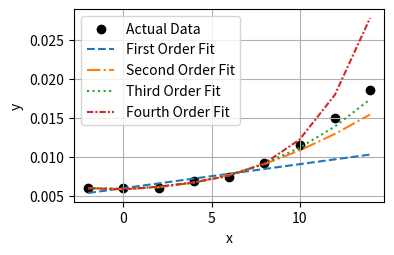

Generate this figure with matplotlib:
import numpy as np

import pandas as pd
import matplotlib.pyplot as plt
from pandas.plotting import table


x=np.array([-2,0,2,4,6,8,10,12,14])
y=np.array([0.006,0.006,0.006,0.007,0.0075,0.0092,0.0115,0.015,0.0186])
x_train = x[:6]
y_train = y[:6]
x_test = x[6:]
y_test = y[6:]

def to_sci(x):
    return f"{x:.3e}"  


#Part 1
P = np.array([x_train**0,x_train**1]).T

P_inv = np.linalg.pinv(P)

# Least squares solution
theta = P_inv @ y_train

# Calculate least squares cost on training data
y_train_pred = P @ theta
cost_train = np.sum((y_train - y_train_pred)**2)
print("First order training cost:", cost_train)
first_order_train = cost_train

# Calculate least squares cost on test data
P_test = np.array([x_test**0, x_test**1]).T
y_test_pred = P_test @ theta
cost_test = np.sum((y_test - y_test_pred)**2)
print("First order test cost:", cost_test)
first_order_test = cost_test


#Part 2
P = np.array([x_train**0,x_train**1,x_train**2]).T
P_inv = np.linalg.pinv(P)
# Least squares solution
theta = P_inv @ y_train

# Calculate least squares cost on training data
y_train_pred = P @ theta
cost_train = np.sum((y_train - y_train_pred)**2)
print("Second order training cost:", cost_train)
second_order_train = cost_train

# Calculate least squares cost on test data
P_test = np.array([x_test**0, x_test**1, x_test**2]).T
y_test_pred = P_test @ theta
cost_test = np.sum((y_test - y_test_pred)**2)
print("Second order test cost:", cost_test)
second_order_test = cost_test


#Part 3
P = np.array([x_train**0,x_train**1,x_train**2,x_train**3]).T
P_inv = np.linalg.pinv(P)
# Least squares solution
theta = P_inv @ y_train

# Calculate least squares cost on training data
y_train_pred = P @ theta
cost_train = np.sum((y_train - y_train_pred)**2)
print("Third order training cost:", cost_train)
third_order_train = cost_train

# Calculate least squares cost on test data
P_test = np.array([x_test**0, x_test**1, x_test**2, x_test**3]).T
y_test_pred = P_test @ theta
cost_test = np.sum((y_test - y_test_pred)**2)
print("Third order test cost:", cost_test)
third_order_test = cost_test


# fourth order model
P = np.array([x_train**0,x_train**1,x_train**2,x_train**3,x_train**4]).T
P_inv = np.linalg.pinv(P)
# Least squares solution
theta = P_inv @ y_train

# Calculate least squares cost on training data
y_train_pred = P @ theta
cost_train = np.sum((y_train - y_train_pred)**2)
print("Fourth order training cost:", cost_train)
fourth_order_train = cost_train

# Calculate least squares cost on test data
P_test = np.array([x_test**0, x_test**1, x_test**2, x_test**3, x_test**4]).T
y_test_pred = P_test @ theta
cost_test = np.sum((y_test - y_test_pred)**2)
print("Fourth order test cost:", cost_test)
fourth_order_test = cost_test


# Create table of errors
def to_sci(x):
    return f"{x:.3e}"  


# Save table data and model parameters to CSV
data = {
    'Model Order': ['First', 'Second', 'Third', 'Fourth'],
    'Theta': [
        ', '.join([to_sci(v) for v in np.linalg.pinv(np.array([x_train**0, x_train**1]).T) @ y_train]),
        ', '.join([to_sci(v) for v in np.linalg.pinv(np.array([x_train**0, x_train**1, x_train**2]).T) @ y_train]),
        ', '.join([to_sci(v) for v in np.linalg.pinv(np.array([x_train**0, x_train**1, x_train**2, x_train**3]).T) @ y_train]),
        ', '.join([to_sci(v) for v in np.linalg.pinv(np.array([x_train**0, x_train**1, x_train**2, x_train**3, x_train**4]).T) @ y_train])
    ],
    'Training Error': [to_sci(first_order_train), to_sci(second_order_train), to_sci(third_order_train), to_sci(fourth_order_train)],
    'Test Error': [to_sci(first_order_test), to_sci(second_order_test), to_sci(third_order_test), to_sci(fourth_order_test)]
}
df = pd.DataFrame(data)
df.to_csv('errorTable.csv', index=False)

# Display and save table as image (without Theta column)
df_display = df.drop(columns=['Theta'])
fig, ax = plt.subplots(figsize=(6, 1.5))
ax.axis('off')
tbl = ax.table(cellText=df_display.values, colLabels=df_display.columns, loc='center', cellLoc='center', colWidths=[0.35]*len(df_display.columns))
tbl.auto_set_font_size(False)
tbl.set_fontsize(12)
tbl.scale(1.0, 1.2)
plt.savefig('errorTable.png', bbox_inches='tight')
plt.show()

# Plot fits for each model order with actual data
plt.figure(figsize=(4, 2.5))
plt.scatter(x, y, color='black', label='Actual Data')

# First order fit
P_full_1 = np.array([x**0, x**1]).T
theta_1 = np.linalg.pinv(np.array([x_train**0, x_train**1]).T) @ y_train
y_fit_1 = P_full_1 @ theta_1
plt.plot(x, y_fit_1, label='First Order Fit', linestyle='--')

# Second order fit
P_full_2 = np.array([x**0, x**1, x**2]).T
theta_2 = np.linalg.pinv(np.array([x_train**0, x_train**1, x_train**2]).T) @ y_train
y_fit_2 = P_full_2 @ theta_2
plt.plot(x, y_fit_2, label='Second Order Fit', linestyle='-.')

# Third order fit
P_full_3 = np.array([x**0, x**1, x**2, x**3]).T
theta_3 = np.linalg.pinv(np.array([x_train**0, x_train**1, x_train**2, x_train**3]).T) @ y_train
y_fit_3 = P_full_3 @ theta_3
plt.plot(x, y_fit_3, label='Third Order Fit', linestyle=':')

# Fourth order fit
P_full_4 = np.array([x**0, x**1, x**2, x**3, x**4]).T
theta_4 = np.linalg.pinv(np.array([x_train**0, x_train**1, x_train**2, x_train**3, x_train**4]).T) @ y_train
y_fit_4 = P_full_4 @ theta_4
plt.plot(x, y_fit_4, label='Fourth Order Fit', linestyle=(0, (3, 1, 1, 1)))

plt.xlabel('x')
plt.ylabel('y')
plt.legend()
plt.grid(True)
plt.savefig('modelPlots.png', bbox_inches='tight')
plt.show()
